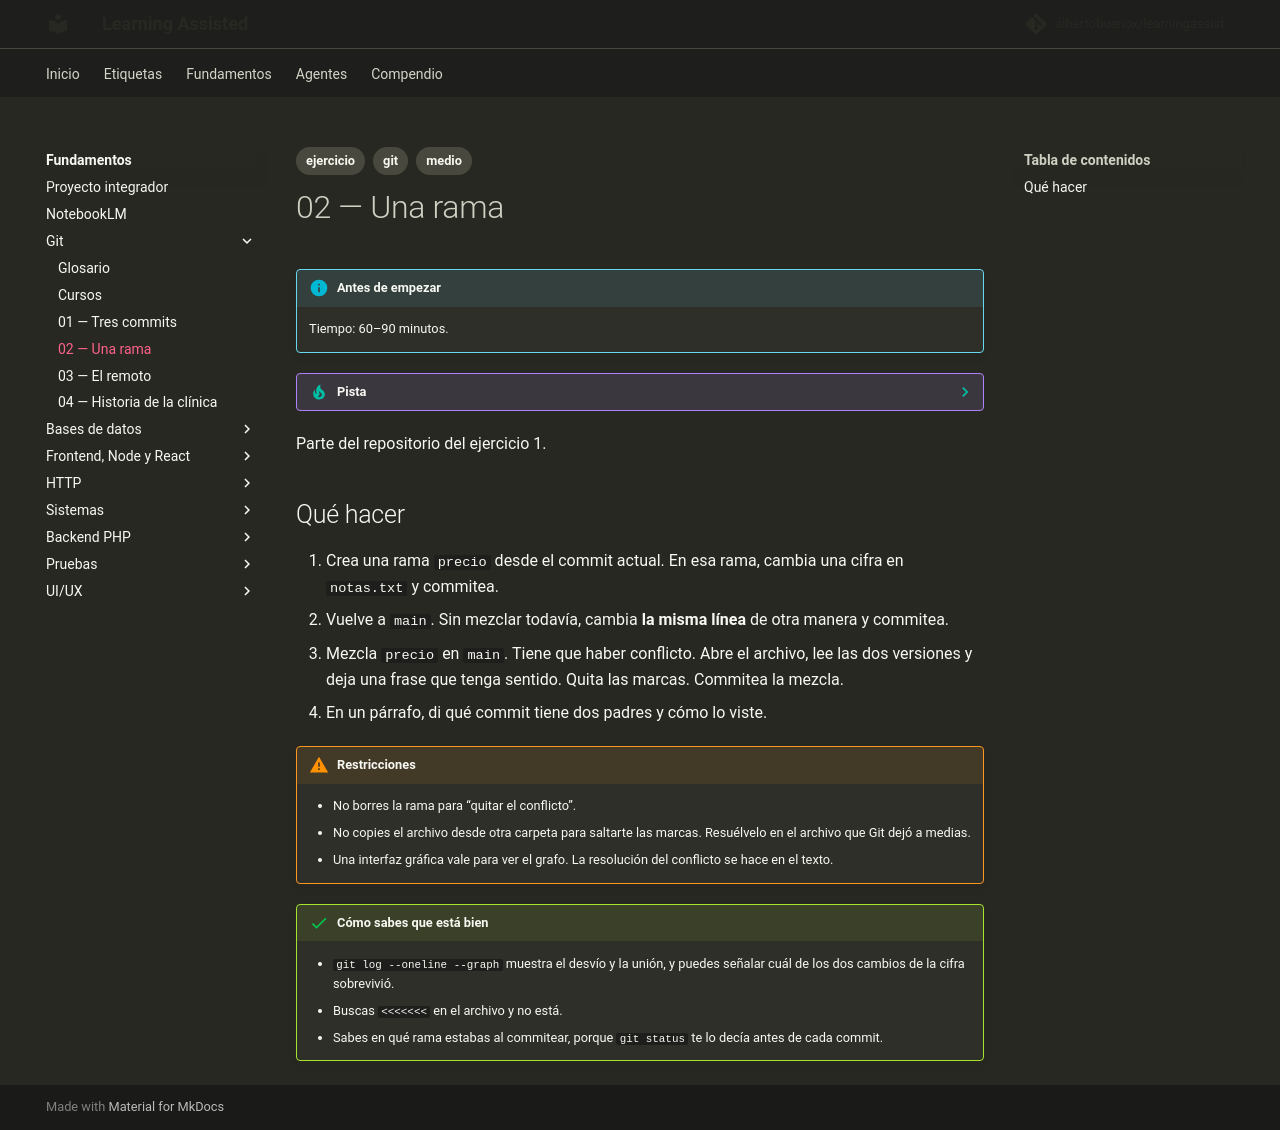

repository: albertobuenox/learningassist · page: fundamentos/00-git/ejercicios/02-una-rama/index.html · generator: mkdocs

---
tags:
  - ejercicio
  - git
  - medio
---

# 02 — Una rama

!!! info "Antes de empezar"

    Tiempo: 60–90 minutos.

??? tip "Pista"

    Si te pierdes: https://learngitbranching.js.org/ , niveles de introducción, y vuelta al ejercicio.

Parte del repositorio del ejercicio 1.

## Qué hacer

1. Crea una rama `precio` desde el commit actual. En esa rama, cambia una cifra en `notas.txt` y commitea.
2. Vuelve a `main`. Sin mezclar todavía, cambia **la misma línea** de otra manera y commitea.
3. Mezcla `precio` en `main`. Tiene que haber conflicto. Abre el archivo, lee las dos versiones y deja una frase que tenga sentido. Quita las marcas. Commitea la mezcla.
4. En un párrafo, di qué commit tiene dos padres y cómo lo viste.

!!! warning "Restricciones"

    - No borres la rama para “quitar el conflicto”.
    - No copies el archivo desde otra carpeta para saltarte las marcas. Resuélvelo en el archivo que Git dejó a medias.
    - Una interfaz gráfica vale para ver el grafo. La resolución del conflicto se hace en el texto.

!!! success "Cómo sabes que está bien"

    - `git log --oneline --graph` muestra el desvío y la unión, y puedes señalar cuál de los dos cambios de la cifra sobrevivió.
    - Buscas `<<<<<<<` en el archivo y no está.
    - Sabes en qué rama estabas al commitear, porque `git status` te lo decía antes de cada commit.
